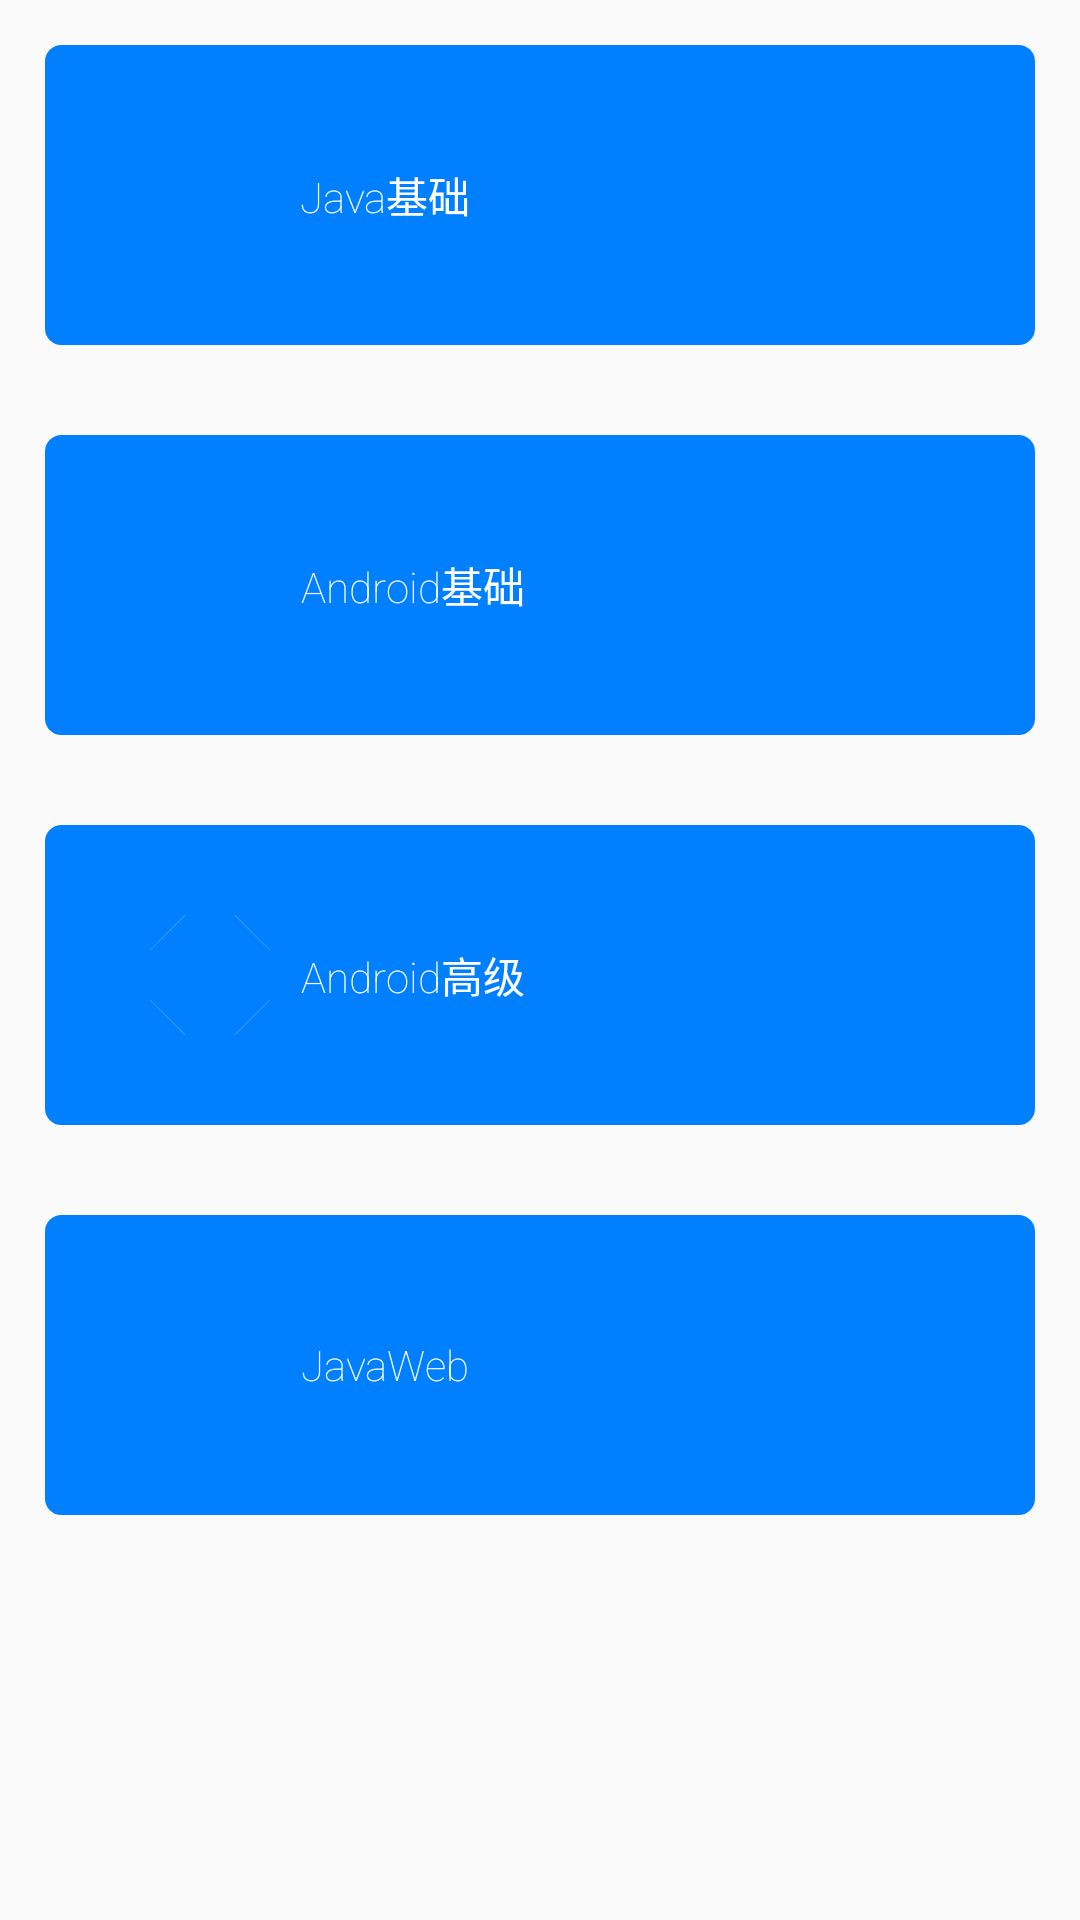

Produce the Android XML layout that renders to this screen, including the resource entries it uses.
<!-- AndroidManifest.xml: application theme AppTheme -->
<!-- res/layout/activity_main.xml -->
<?xml version="1.0" encoding="utf-8"?>
<LinearLayout xmlns:android="http://schemas.android.com/apk/res/android"
    xmlns:app="http://schemas.android.com/apk/res-auto"
    android:layout_width="match_parent"
    android:layout_height="match_parent"
    android:orientation="vertical">

    <LinearLayout
        android:id="@+id/btn_java"
        android:layout_width="match_parent"
        android:layout_height="100dp"
        android:layout_margin="15dp"
        android:background="@drawable/main_item_selector"
        android:gravity="center_vertical"
        android:orientation="horizontal">

        <ImageView
            android:id="@+id/img_java"
            android:layout_width="wrap_content"
            android:layout_height="wrap_content"
            android:layout_alignParentLeft="true"
            app:srcCompat="@drawable/anim_vector_java" />

        <TextView
            android:layout_width="wrap_content"
            android:layout_height="50dp"
            android:layout_centerInParent="true"
            android:fontFamily="sans-serif-thin"
            android:gravity="center"
            android:padding="10dp"
            android:text="Java基础"
            android:textColor="@color/color_item_normal" />
    </LinearLayout>

    <LinearLayout
        android:id="@+id/btn_android_base"
        android:layout_width="match_parent"
        android:layout_height="100dp"
        android:layout_margin="15dp"
        android:layout_marginTop="16dp"
        android:background="@drawable/main_item_selector"
        android:gravity="center_vertical"
        android:orientation="horizontal">

        <ImageView
            android:id="@+id/img_android_base"
            android:layout_width="wrap_content"
            android:layout_height="wrap_content"
            android:layout_alignParentLeft="true"
            app:srcCompat="@drawable/anim_vector_android_base" />

        <TextView
            android:layout_width="wrap_content"
            android:layout_height="50dp"
            android:fontFamily="sans-serif-thin"
            android:gravity="center"
            android:padding="10dp"
            android:text="Android基础"
            android:textColor="@color/color_item_normal" />
    </LinearLayout>

    <LinearLayout
        android:id="@+id/btn_android_senior"
        android:layout_width="match_parent"
        android:layout_height="100dp"
        android:layout_margin="15dp"
        android:background="@drawable/main_item_selector"
        android:gravity="center_vertical"
        android:orientation="horizontal">

        <ImageView
            android:id="@+id/img_android_senior"
            android:layout_width="wrap_content"
            android:layout_height="wrap_content"
            android:layout_alignParentLeft="true"
            app:srcCompat="@drawable/anim_vector_android_senior" />

        <TextView
            android:layout_width="wrap_content"
            android:layout_height="50dp"
            android:layout_centerInParent="true"
            android:fontFamily="sans-serif-thin"
            android:gravity="center"
            android:padding="10dp"
            android:text="Android高级"
            android:textColor="@color/color_item_normal" />
    </LinearLayout>

    <LinearLayout
        android:id="@+id/btn_java_web"
        android:layout_width="match_parent"
        android:layout_height="100dp"
        android:layout_margin="15dp"
        android:background="@drawable/main_item_selector"
        android:gravity="center_vertical"
        android:orientation="horizontal">

        <ImageView
            android:id="@+id/img_java_web"
            android:layout_width="wrap_content"
            android:layout_height="wrap_content"
            android:layout_alignParentLeft="true"
            app:srcCompat="@drawable/anim_vector_java_web" />

        <TextView
            android:layout_width="wrap_content"
            android:layout_height="50dp"
            android:layout_centerInParent="true"
            android:fontFamily="sans-serif-thin"
            android:gravity="center"
            android:padding="10dp"
            android:text="JavaWeb"
            android:textColor="@color/color_item_normal" />
    </LinearLayout>


</LinearLayout>
<!-- resources referenced by this layout -->
<resources>
  <color name="color_item_normal">#FFFFFFFF</color>
  <!-- drawable anim_vector_android_base (drawable) -->
  <?xml version="1.0" encoding="utf-8"?>
  <animated-vector xmlns:android="http://schemas.android.com/apk/res/android"
      android:drawable="@drawable/ic_android_base">
  
      <target
          android:name="first"
          android:animation="@animator/main_anim_path" />
  
      <target
          android:name="sencond"
          android:animation="@animator/main_anim_path" />
  
      <target
          android:name="third"
          android:animation="@animator/main_anim_path" />
  
      <target
          android:name="fourth"
          android:animation="@animator/main_anim_path" />
  
      <target
          android:name="fifth"
          android:animation="@animator/main_anim_path" />
  
  </animated-vector>
  <!-- drawable anim_vector_android_senior (drawable) -->
  <?xml version="1.0" encoding="utf-8"?>
  <animated-vector xmlns:android="http://schemas.android.com/apk/res/android"
      android:drawable="@drawable/ic_android_senior">
  
      
  
      <target
          android:name="sencond"
          android:animation="@animator/main_anim_path" />
  
      <target
          android:name="third"
          android:animation="@animator/main_anim_path" />
  
      <target
          android:name="fourth"
          android:animation="@animator/main_anim_path" />
  
      <target
          android:name="fifth"
          android:animation="@animator/main_anim_path" />
  
  </animated-vector>
  <!-- drawable anim_vector_java_web (drawable) -->
  <?xml version="1.0" encoding="utf-8"?>
  <animated-vector xmlns:android="http://schemas.android.com/apk/res/android"
      android:drawable="@drawable/ic_java_web">
  
      <target
          android:name="first"
          android:animation="@animator/main_anim_path" />
  
      <target
          android:name="sencond"
          android:animation="@animator/main_anim_path" />
  
      <target
          android:name="third"
          android:animation="@animator/main_anim_path" />
  
      <target
          android:name="fourth"
          android:animation="@animator/main_anim_path" />
  
      <target
          android:name="fifth"
          android:animation="@animator/main_anim_path" />
  
  </animated-vector>
  <!-- drawable main_item_selector (drawable) -->
  <?xml version="1.0" encoding="utf-8"?>
  <selector xmlns:android="http://schemas.android.com/apk/res/android">
  
      
      <item android:drawable="@drawable/main_item_press_shape" android:state_pressed="true" />
      <item android:drawable="@drawable/main_item_press_shape" android:state_focused="true" />
      
      <item android:drawable="@drawable/main_item_normal_shap" />
  
  </selector>
  <style name="AppTheme" parent="Theme.AppCompat.Light.DarkActionBar">
          
          <item name="colorPrimary">@color/colorPrimary</item>
          <item name="colorPrimaryDark">@color/colorPrimaryDark</item>
          <item name="colorAccent">@color/colorAccent</item>
          <item name="android:windowContentTransitions">true</item>
      </style>
  <!-- drawable main_item_press_shape (drawable) -->
  <?xml version="1.0" encoding="utf-8"?>
  <shape xmlns:android="http://schemas.android.com/apk/res/android">
  
      <corners android:radius="5dip" />
  
      <stroke
          android:width="1dp"
          android:color="@color/color_primary_dark" />
  
      <solid android:color="@color/color_primary_dark" />
  
      <padding
          android:left="35dp"
          android:right="35dp" />
  
  </shape>
  <!-- drawable main_item_normal_shap (drawable) -->
  <?xml version="1.0" encoding="utf-8"?>
  <shape xmlns:android="http://schemas.android.com/apk/res/android">
  
      <corners android:radius="5dip" />
  
      <stroke
          android:width="1dp"
          android:color="@color/colorPrimary" />
  
      <solid android:color="@color/colorPrimary" />
  
      <padding
          android:left="35dp"
          android:right="35dp" />
  
  </shape>
  <color name="colorPrimary">#007FFF</color>
  <color name="colorPrimaryDark">#007FFF</color>
  <color name="colorAccent">#FF4081</color>
  <color name="color_primary_dark">#0072E5</color>
</resources>
